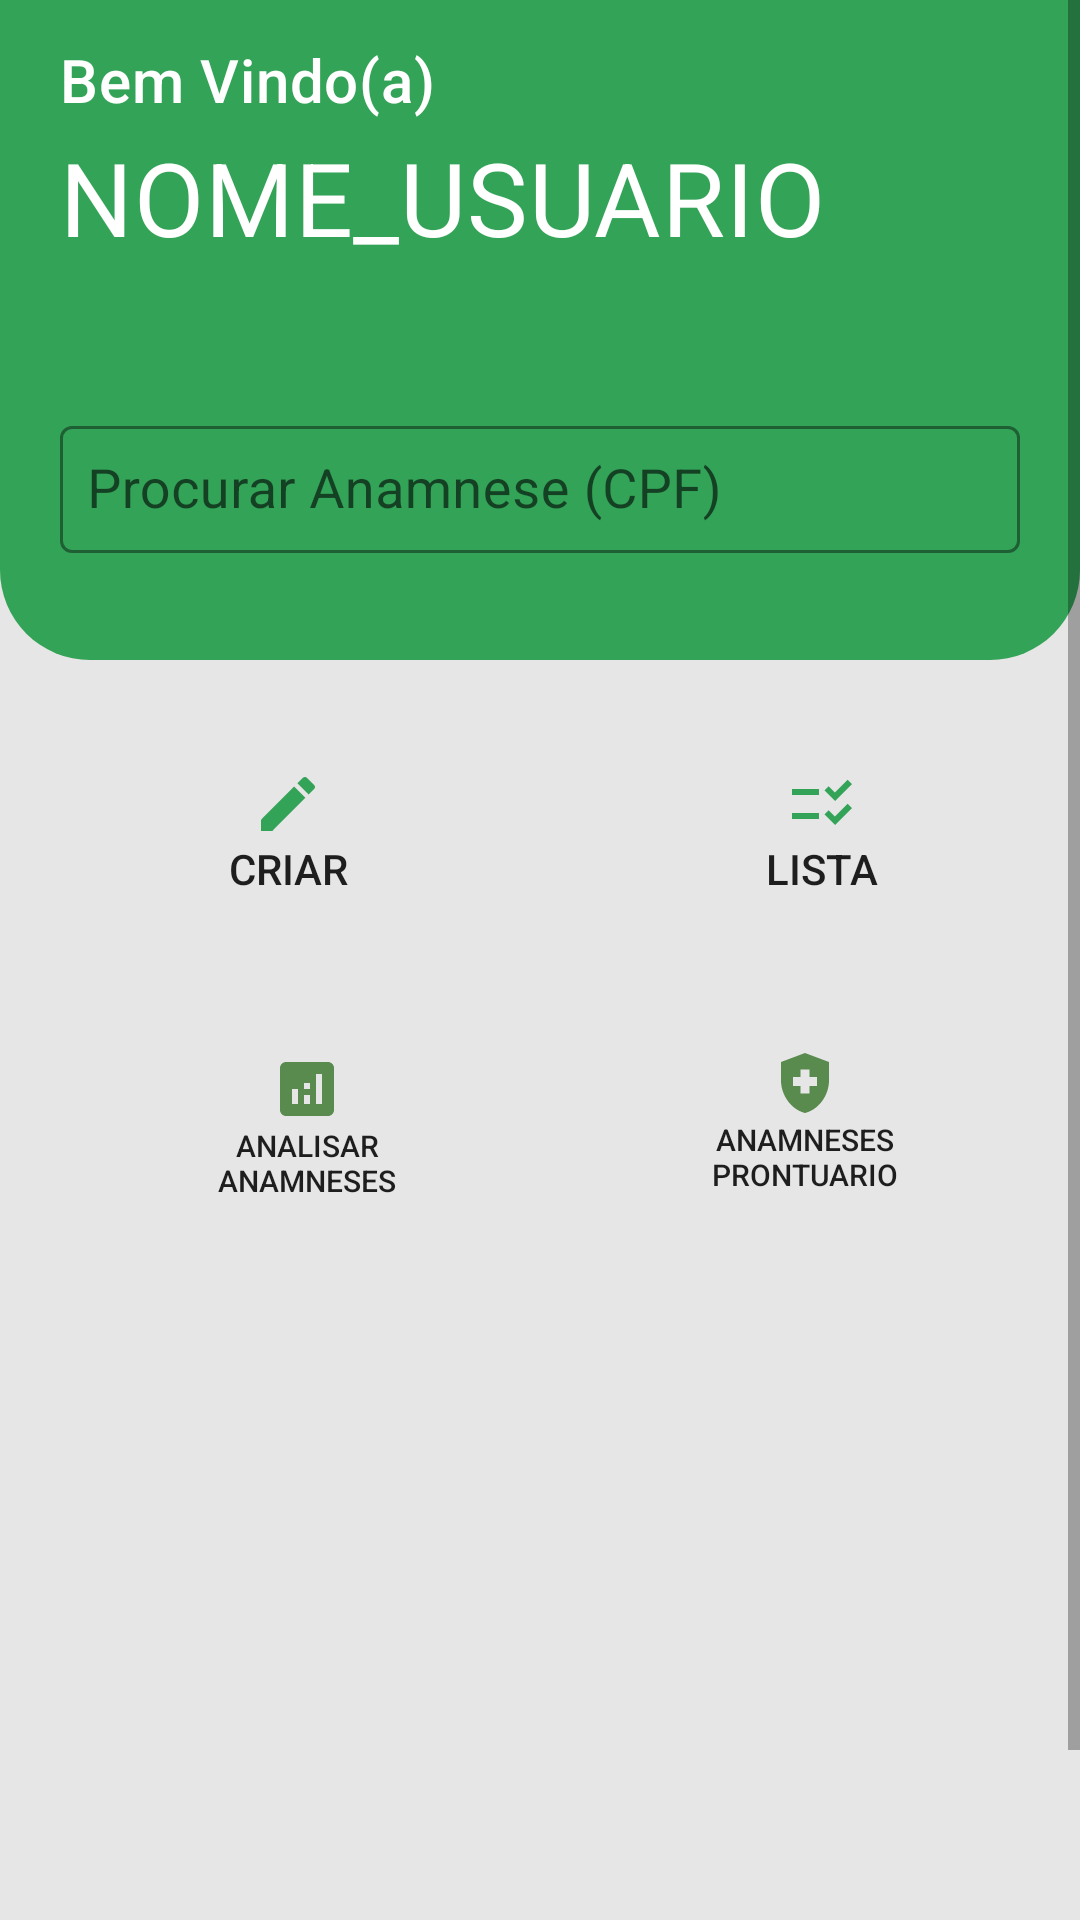

Android layout source for this screen:
<!-- AndroidManifest.xml: application theme Theme.FasipeMobileJ -->
<!-- res/layout/activity_tela_principal.xml -->
<?xml version="1.0" encoding="utf-8"?>
<ScrollView xmlns:android="http://schemas.android.com/apk/res/android"
    xmlns:app="http://schemas.android.com/apk/res-auto"
    xmlns:tools="http://schemas.android.com/tools"
    android:layout_width="match_parent"
    android:layout_height="match_parent"
    android:fillViewport="true"
    tools:context=".TelaPrincipal">

    <androidx.constraintlayout.widget.ConstraintLayout
        android:layout_width="match_parent"
        android:layout_height="wrap_content"
        android:background="@color/grey_white">

        <View
            android:id="@+id/containerTop"
            android:layout_width="match_parent"
            android:layout_height="220dp"
            android:background="@drawable/background_view_dash"
            app:layout_constraintEnd_toEndOf="parent"
            app:layout_constraintHorizontal_bias="0.0"
            app:layout_constraintStart_toStartOf="parent"
            app:layout_constraintTop_toTopOf="parent" />

        <TextView
            android:id="@+id/tvWelcome"
            android:layout_width="0dp"
            android:layout_height="wrap_content"
            android:text="@string/txt_welcome"
            android:textAppearance="?attr/textAppearanceHeadline6"
            android:textColor="@color/white"
            app:layout_constraintTop_toTopOf="parent"
            app:layout_constraintStart_toStartOf="parent"
            app:layout_constraintEnd_toEndOf="parent"
            android:layout_marginTop="13dp"
            android:layout_marginStart="20dp"
            android:layout_marginEnd="20dp"
            android:gravity="start" />

        <TextView
            android:id="@+id/tvUserName"
            android:layout_width="0dp"
            android:layout_height="wrap_content"
            android:text="NOME_USUARIO"
            android:textColor="@color/white"
            android:textAppearance="?attr/textAppearanceHeadline4"
            app:layout_constraintTop_toBottomOf="@id/tvWelcome"
            app:layout_constraintStart_toStartOf="parent"
            app:layout_constraintEnd_toEndOf="parent"
            android:layout_marginTop="3dp"
            android:layout_marginStart="20dp"
            android:layout_marginEnd="50dp"
            android:ellipsize="end"
            android:singleLine="true"
            android:gravity="start" />

        <ImageButton
            android:id="@+id/btnLogout"
            android:layout_width="48dp"
            android:layout_height="48dp"
            android:layout_marginEnd="20dp"
            android:layout_marginTop="4dp"
            app:layout_constraintEnd_toEndOf="parent"
            app:layout_constraintTop_toTopOf="parent"
            android:background="@drawable/ripple_rounded"
            android:src="@drawable/ic_exit"
            android:padding="12dp" />

        <com.google.android.material.textfield.TextInputLayout
            android:id="@+id/txtInputLayoutSearch"
            android:layout_width="0dp"
            android:layout_height="wrap_content"
            app:layout_constraintTop_toTopOf="@id/containerTop"
            app:layout_constraintBottom_toBottomOf="@id/containerTop"
            app:layout_constraintStart_toStartOf="parent"
            app:layout_constraintEnd_toEndOf="parent"
            app:layout_constraintVertical_bias="0.9"
            android:layout_marginStart="20dp"
            android:layout_marginEnd="20dp"
            app:boxStrokeColor="@color/dark_cyan_green"
            app:hintAnimationEnabled="true"
            app:hintTextColor="@color/black"
            app:errorTextColor="@color/red"
            app:errorEnabled="true"
            style="@style/Widget.MaterialComponents.TextInputLayout.OutlinedBox">

            <com.google.android.material.textfield.TextInputEditText
                android:id="@+id/searchAnamnese"
                android:layout_width="match_parent"
                android:layout_height="wrap_content"
                android:hint="@string/hint_search"
                android:inputType="text"
                android:maxLines="1"
                android:textSize="18sp"
                android:padding="9dp"
                android:background="@drawable/background_edittext"
                android:drawableEnd="@drawable/ic_searche" />
        </com.google.android.material.textfield.TextInputLayout>

        <androidx.appcompat.widget.AppCompatButton
            android:id="@+id/btCriarAnamnese"
            android:layout_width="wrap_content"
            android:layout_height="wrap_content"
            android:layout_marginStart="50dp"
            android:layout_marginTop="20dp"
            android:layout_marginEnd="40dp"
            android:background="@drawable/background_button_dash"
            android:enabled="true"
            android:text="@string/txt_criarAnamnese"
            android:textAllCaps="false"
            android:padding="16dp"
            android:drawableTop="@drawable/ic_createanamnese"
            app:layout_constraintEnd_toStartOf="@+id/btAnamanesesList"
            app:layout_constraintHorizontal_chainStyle="packed"
            app:layout_constraintStart_toStartOf="parent"
            app:layout_constraintTop_toBottomOf="@id/containerTop" />

        <androidx.appcompat.widget.AppCompatButton
            android:id="@+id/btAnamanesesList"
            android:layout_width="wrap_content"
            android:layout_height="wrap_content"
            android:layout_marginStart="50dp"
            android:layout_marginTop="20dp"
            android:layout_marginEnd="40dp"
            android:background="@drawable/background_button_dash"
            android:enabled="true"
            android:text="@string/txt_listAnamnese"
            android:textAllCaps="false"
            android:drawableTop="@drawable/ic_listanamnese"
            android:padding="16dp"
            app:layout_constraintEnd_toEndOf="parent"
            app:layout_constraintStart_toEndOf="@+id/btCriarAnamnese"
            app:layout_constraintTop_toBottomOf="@id/containerTop" />

        <androidx.appcompat.widget.AppCompatButton
            android:id="@+id/specialButton"
            android:layout_width="wrap_content"
            android:layout_height="wrap_content"
            android:layout_marginStart="60dp"
            android:layout_marginTop="20dp"
            android:layout_marginEnd="40dp"
            android:textSize="10dp"
            android:background="@drawable/background_button_dash"
            android:enabled="true"
            android:text="@string/txt_corrigirAnamnese"
            android:textAllCaps="false"
            android:padding="16dp"
            android:drawableTop="@drawable/ic_analitic"
            app:layout_constraintEnd_toStartOf="@+id/btProntAnamnese"
            app:layout_constraintStart_toStartOf="parent"
            app:layout_constraintTop_toBottomOf="@id/btCriarAnamnese" />

        <androidx.appcompat.widget.AppCompatButton
            android:id="@+id/btProntAnamnese"
            android:layout_width="wrap_content"
            android:layout_height="wrap_content"
            android:layout_marginStart="35dp"
            android:layout_marginTop="20dp"
            android:layout_marginEnd="50dp"
            android:textSize="10dp"
            android:background="@drawable/background_button_dash"
            android:enabled="true"
            android:text="@string/txt_prodAnamnese"
            android:textAllCaps="false"
            android:drawableTop="@drawable/ic_prontanamnese"
            android:padding="14dp"
            app:layout_constraintEnd_toEndOf="parent"
            app:layout_constraintStart_toEndOf="@+id/specialButton"
            app:layout_constraintTop_toBottomOf="@id/btAnamanesesList" />

        <androidx.viewpager2.widget.ViewPager2
            android:id="@+id/viewPager"
            android:layout_width="0dp"
            android:layout_height="250dp"
            android:layout_marginTop="20dp"
            app:layout_constraintTop_toBottomOf="@id/btProntAnamnese"
            app:layout_constraintStart_toStartOf="parent"
            app:layout_constraintEnd_toEndOf="parent" />

        <com.google.android.material.bottomnavigation.BottomNavigationView
            android:id="@+id/bottom_navigation"
            android:layout_width="0dp"
            android:layout_height="wrap_content"
            android:layout_marginTop="20dp"
            android:background="@color/white"
            app:menu="@menu/bottom_nav_menu"
            app:layout_constraintTop_toBottomOf="@id/viewPager"
            app:layout_constraintBottom_toBottomOf="parent"
            app:layout_constraintStart_toStartOf="parent"
            app:layout_constraintEnd_toEndOf="parent" />

    </androidx.constraintlayout.widget.ConstraintLayout>
</ScrollView>
<!-- resources referenced by this layout -->
<resources>
  <color name="black">#FF000000</color>
  <color name="dark_cyan_green">#33A357</color>
  <color name="grey_white">#E6E6E6</color>
  <color name="red">#FF0000</color>
  <color name="white">#FFFFFFFF</color>
  <!-- drawable background_view_dash (drawable) -->
  <?xml version="1.0" encoding="utf-8"?>
  <shape xmlns:android="http://schemas.android.com/apk/res/android"
      android:shape="rectangle">
  
      <solid android:color="@color/dark_cyan_green"/>
      <corners
          android:bottomRightRadius="30dp"
          android:bottomLeftRadius="30dp"
          />
  
  
  </shape>
  <!-- drawable ic_analitic (drawable) -->
  <vector android:height="24dp" android:tint="#598A4E"
      android:viewportHeight="24" android:viewportWidth="24"
      android:width="24dp" xmlns:android="http://schemas.android.com/apk/res/android">
      <path android:fillColor="@android:color/white" android:pathData="M19,3L5,3c-1.1,0 -2,0.9 -2,2v14c0,1.1 0.9,2 2,2h14c1.1,0 2,-0.9 2,-2L21,5c0,-1.1 -0.9,-2 -2,-2zM9,17L7,17v-5h2v5zM13,17h-2v-3h2v3zM13,12h-2v-2h2v2zM17,17h-2L15,7h2v10z"/>
  </vector>
  <!-- drawable ic_createanamnese (drawable) -->
  <vector android:height="24dp" android:tint="#33A357"
      android:viewportHeight="24" android:viewportWidth="24"
      android:width="24dp" xmlns:android="http://schemas.android.com/apk/res/android">
      <path android:fillColor="@android:color/white" android:pathData="M3,17.25V21h3.75L17.81,9.94l-3.75,-3.75L3,17.25zM20.71,7.04c0.39,-0.39 0.39,-1.02 0,-1.41l-2.34,-2.34c-0.39,-0.39 -1.02,-0.39 -1.41,0l-1.83,1.83 3.75,3.75 1.83,-1.83z"/>
  </vector>
  <!-- drawable ic_listanamnese (drawable) -->
  <vector android:height="24dp" android:tint="#33A357"
      android:viewportHeight="24" android:viewportWidth="24"
      android:width="24dp" xmlns:android="http://schemas.android.com/apk/res/android">
      <path android:fillColor="@android:color/white" android:pathData="M11,7H2v2h9V7zM11,15H2v2h9V15zM16.34,11l-3.54,-3.54l1.41,-1.41l2.12,2.12l4.24,-4.24L22,5.34L16.34,11zM16.34,19l-3.54,-3.54l1.41,-1.41l2.12,2.12l4.24,-4.24L22,13.34L16.34,19z"/>
  </vector>
  <!-- drawable ic_prontanamnese (drawable) -->
  <vector android:height="24dp" android:tint="#598A4E"
      android:viewportHeight="24" android:viewportWidth="24"
      android:width="24dp" xmlns:android="http://schemas.android.com/apk/res/android">
      <path android:fillColor="@android:color/white" android:pathData="M10.5,13H8v-3h2.5V7.5h3V10H16v3h-2.5v2.5h-3V13zM12,2L4,5v6.09c0,5.05 3.41,9.76 8,10.91c4.59,-1.15 8,-5.86 8,-10.91V5L12,2z"/>
  </vector>
  <!-- drawable ripple_rounded (drawable) -->
  <?xml version="1.0" encoding="utf-8"?>
  <ripple xmlns:android="http://schemas.android.com/apk/res/android"
      android:color="?attr/colorOnPrimary">
      <item android:drawable="@android:color/transparent"/>
      <item>
          <shape android:shape="rectangle">
              <corners android:radius="24dp" />
              <solid android:color="@color/dark_cyan_green" />
          </shape>
      </item>
  </ripple>
  <string name="hint_search">Procurar Anamnese (CPF)</string>
  <string name="txt_corrigirAnamnese">ANALISAR\nANAMNESES</string>
  <string name="txt_criarAnamnese">CRIAR</string>
  <string name="txt_listAnamnese">LISTA</string>
  <string name="txt_prodAnamnese">ANAMNESES\nPRONTUARIO</string>
  <string name="txt_welcome">Bem Vindo(a)</string>
  <style name="Theme.FasipeMobileJ" parent="Base.Theme.FasipeMobileJ" />
  <color name="grey">#B5B5B5</color>
  <color name="teal_200">#FF03DAC5</color>
  <color name="teal_700">#FF018786</color>
</resources>
